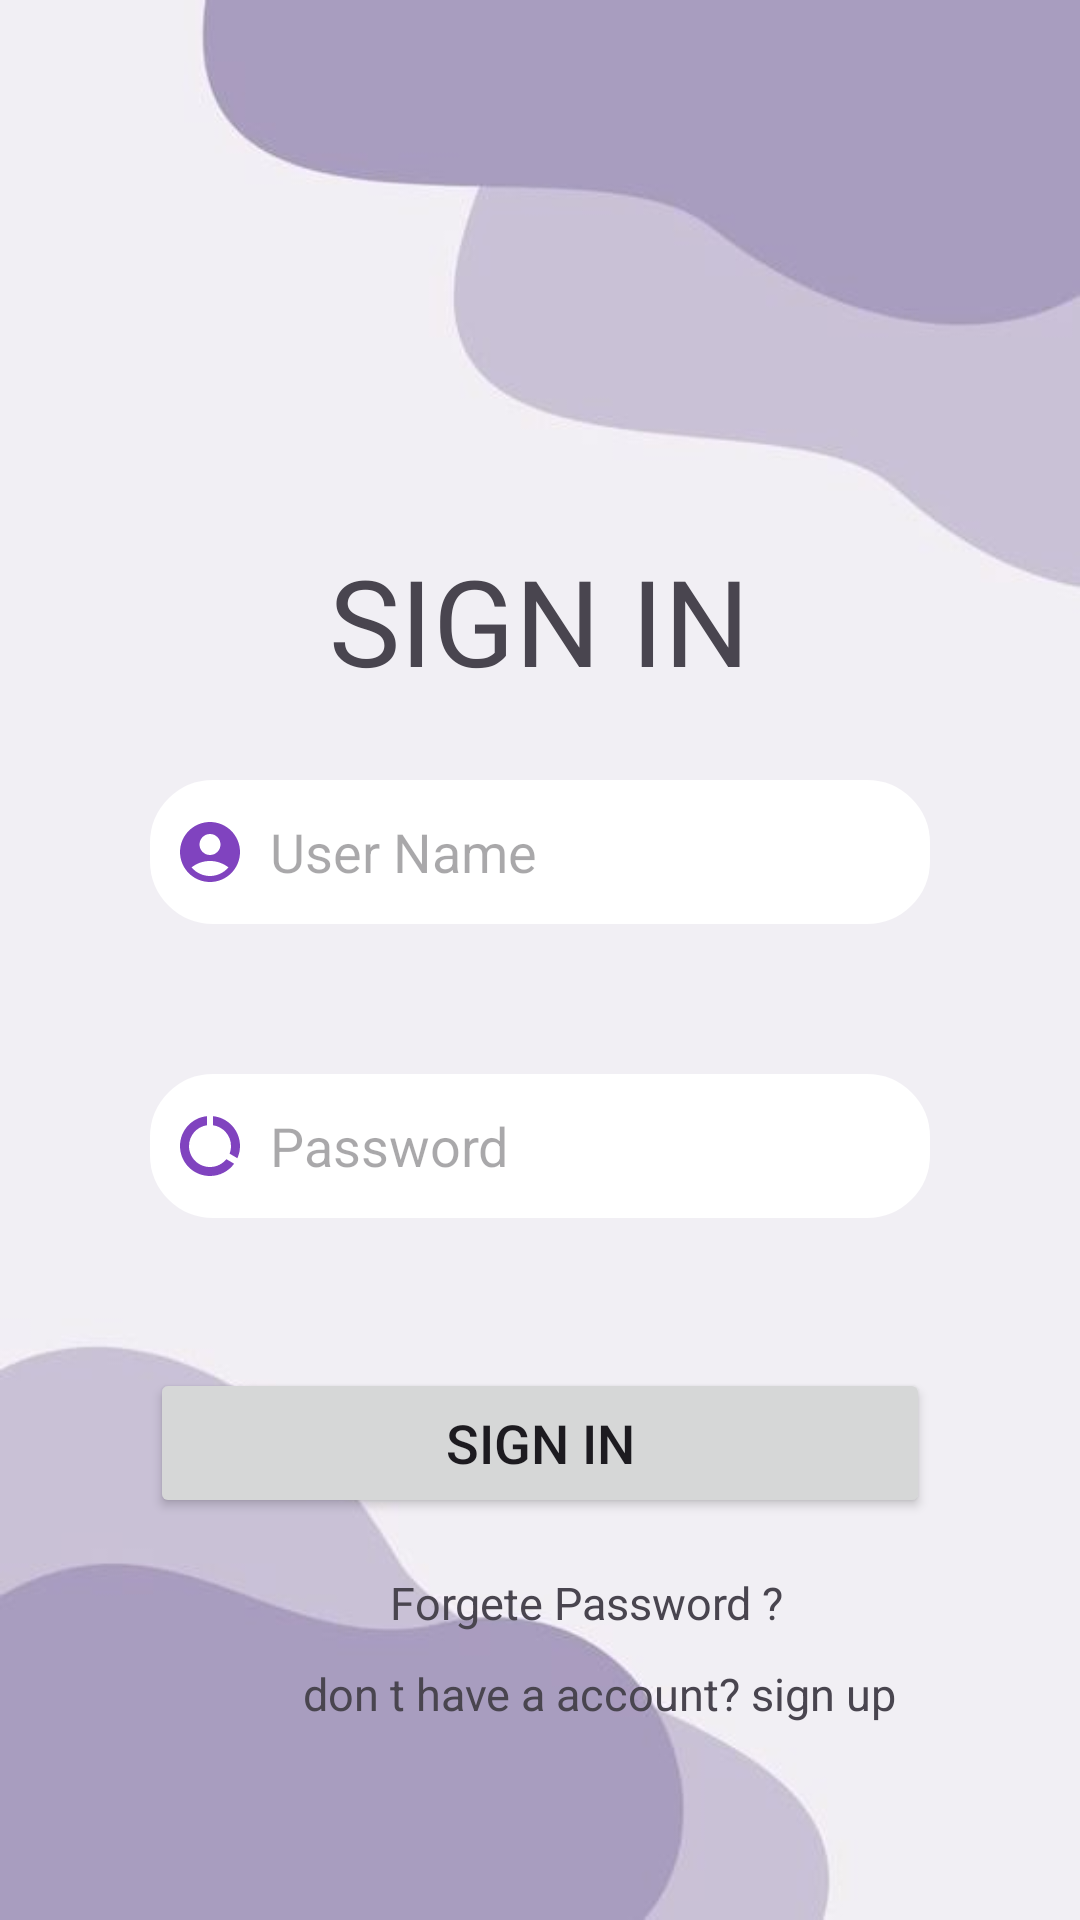

Android layout source for this screen:
<!-- AndroidManifest.xml: application theme Theme.ProjetApp -->
<!-- res/layout/activity_login.xml -->
<?xml version="1.0" encoding="utf-8"?>
<RelativeLayout xmlns:android="http://schemas.android.com/apk/res/android"
    xmlns:app="http://schemas.android.com/apk/res-auto"
    xmlns:tools="http://schemas.android.com/tools"
    android:layout_width="match_parent"
    android:layout_height="match_parent"
    android:paddingTop="180dp"
    android:paddingLeft="50dp"
    android:paddingRight="50dp"

    tools:context=".MainActivity"
    android:background="@drawable/background">


    <TextView
        android:layout_width="wrap_content"
        android:layout_height="wrap_content"
        android:layout_alignParentStart="false"
        android:layout_alignParentTop="true"
        android:layout_marginStart="100dp"

        android:layout_centerHorizontal="true"
        android:fontFamily="@font/baloo"
        android:text="@string/signein"
        android:textSize="40sp"
        />


    <EditText
        android:id="@+id/username1"
        android:layout_width="match_parent"
        android:layout_height="wrap_content"
        android:layout_centerHorizontal="true"
        android:layout_marginTop="80dp"
        android:hint="User Name"
        android:minHeight="48dp"
        android:drawableLeft="@drawable/baseline_account_circle_24"
        android:background="@drawable/border"
        android:padding="8dp"
        android:drawablePadding="8dp"/>

    <EditText
        android:id="@+id/password1"
        android:layout_width="match_parent"
        android:layout_height="wrap_content"
        android:hint="Password"
        android:layout_marginTop="50dp"

        android:minHeight="48dp"
        android:layout_below="@+id/username1"
        android:drawableLeft="@drawable/baseline_data_usage_24"
        android:background="@drawable/border"
        android:padding="8dp"
        android:drawablePadding="8dp"/>



    <Button
        android:id="@+id/btnsignin1"
        android:layout_width="320dp"
        android:layout_height="50dp"
        android:text="sign in"
        android:layout_centerHorizontal="true"
        android:paddingRight="50dp"
        android:paddingLeft="50dp"
        android:textSize="18sp"
        android:layout_marginTop="50dp"
        android:layout_below="@+id/password1"/>
    <TextView
        android:layout_width="wrap_content"
        android:layout_height='wrap_content'
        android:text="@string/mdp"
        android:layout_below="@+id/btnsignin1"
        android:paddingLeft="80dp"
        android:paddingTop="18dp"
        android:textSize="15sp"
        android:id="@id/fmdp"

        />
    <TextView
        android:layout_width="wrap_content"
        android:layout_height='wrap_content'
        android:text="@string/liensigneup"
        android:layout_below="@+id/fmdp"
        android:paddingLeft="51dp"
        android:paddingTop="10dp"
        android:textSize="15sp"
        android:clickable="true"
        android:id="@+id/lien"
        android:minHeight="48dp"

        />






</RelativeLayout>
<!-- resources referenced by this layout -->
<resources>
  <!-- drawable background: jpeg bitmap (drawable, 14644 bytes) -->
  <!-- drawable baseline_account_circle_24 (drawable) -->
  <vector android:height="24dp" android:tint="#8043BF"
      android:viewportHeight="24" android:viewportWidth="24"
      android:width="24dp" xmlns:android="http://schemas.android.com/apk/res/android">
      <path android:fillColor="@android:color/white" android:pathData="M12,2C6.48,2 2,6.48 2,12s4.48,10 10,10s10,-4.48 10,-10S17.52,2 12,2zM12,6c1.93,0 3.5,1.57 3.5,3.5S13.93,13 12,13s-3.5,-1.57 -3.5,-3.5S10.07,6 12,6zM12,20c-2.03,0 -4.43,-0.82 -6.14,-2.88C7.55,15.8 9.68,15 12,15s4.45,0.8 6.14,2.12C16.43,19.18 14.03,20 12,20z"/>
  </vector>
  <!-- drawable baseline_data_usage_24 (drawable) -->
  <vector android:height="24dp" android:tint="#8043BF"
      android:viewportHeight="24" android:viewportWidth="24"
      android:width="24dp" xmlns:android="http://schemas.android.com/apk/res/android">
      <path android:fillColor="@android:color/white" android:pathData="M13,2.05v3.03c3.39,0.49 6,3.39 6,6.92 0,0.9 -0.18,1.75 -0.48,2.54l2.6,1.53c0.56,-1.24 0.88,-2.62 0.88,-4.07 0,-5.18 -3.95,-9.45 -9,-9.95zM12,19c-3.87,0 -7,-3.13 -7,-7 0,-3.53 2.61,-6.43 6,-6.92V2.05c-5.06,0.5 -9,4.76 -9,9.95 0,5.52 4.47,10 9.99,10 3.31,0 6.24,-1.61 8.06,-4.09l-2.6,-1.53C16.17,17.98 14.21,19 12,19z"/>
  </vector>
  <!-- drawable border (drawable) -->
  <?xml version="1.0" encoding="utf-8"?>
  <shape xmlns:android="http://schemas.android.com/apk/res/android"
      android:shape="rectangle">
      <corners
          android:radius="20dp"/>
      <stroke
          android:color="@color/white"
          android:width="2dp"/>
      <solid
          android:color="@color/white"/>
  </shape>
  <string name="liensigneup">don t have a account? sign up</string>
  <string name="mdp">Forgete Password ?</string>
  <string name="signein">SIGN IN</string>
  <style name="Theme.ProjetApp" parent="Base.Theme.ProjetApp" />
  <color name="white">#FFFFFFFF</color>
  <style name="Base.Theme.ProjetApp" parent="Theme.Material3.DayNight.NoActionBar">
          
          
      </style>
</resources>
